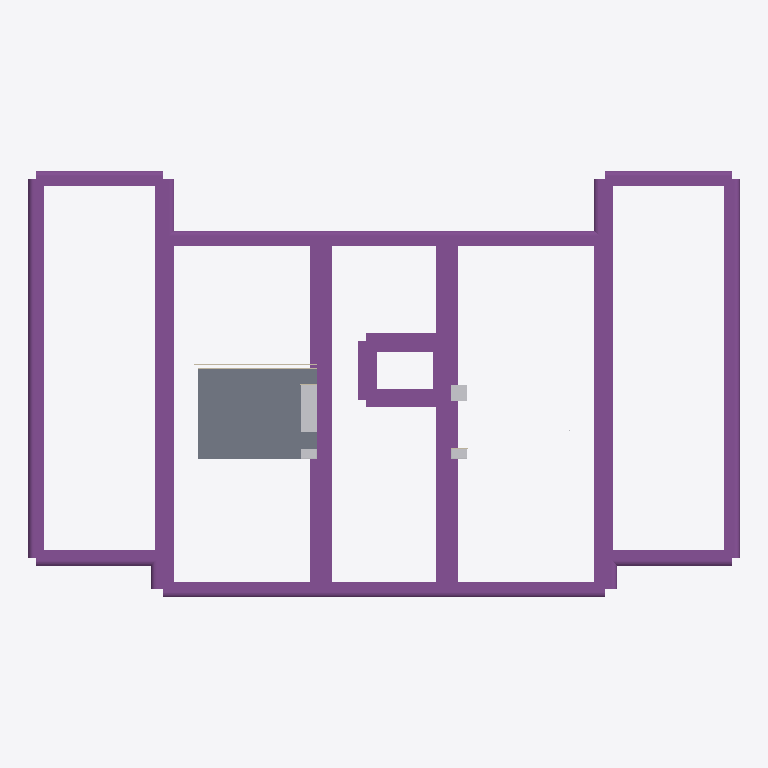
Plan cut of the same IFC building model at storey 'MAIN FLOOR' (level 0.00 m, cut at 1.40 m), seen from above with north up, elements coloured by IFC class: 20 footings (purple), 5 other elements (light grey), 1 slab (grey), 1 wall (beige). Cut surfaces are drawn darker.
Extent 27.4 m × 16.5 m × 4.6 m (x, y, z). Storeys (2): BASEMENT/FOUNDATIONS at -3.05 m; MAIN FLOOR at 0.00 m. Elements (53): 20 IfcFooting, 11 IfcWallStandardCase, 10 IfcDiscreteAccessory, 5 IfcEnergyConversionDevice, 4 IfcWall, 2 IfcCovering, 1 IfcSlab.

HEADER;
FILE_DESCRIPTION(('ViewDefinition [CoordinationView_V2.0]','Option [Drawing Scale: [number]]','Option [Global Unique Identifiers (GUID): Keep existing]','Option [Elements to export: Visible elements (on all stories)]','Option [Partial Structure Display: Entire Model]','Option [IFC Domain: All]','Option [Structural Function: All Elements]','Option [Convert Grid elements: On]','[21 more]'),'2;1');
FILE_NAME('IFC.ifc','2016-11-08T08:38:08',(''),(''),'The EXPRESS Data Manager Version 5.02.0100.09 : 26 Sep 2013','IFC file generated by GRAPHISOFT ARCHICAD-64 20.0.0 USA FULL Windows version (IFC2x3 add-on version: 4009 USA FULL).','');
FILE_SCHEMA(('IFC2X3'));
ENDSEC;
DATA;
#74=IFCPROJECT('344O7vICcwH8qAEnwJDjSU',#32,'++PROJECT NAME','+PROJECT DESCRIPTION',$,$,'+PROJECT PHASE',(#71),#58);
#7488=IFCSITE('20FpTZCqJy2vhVJYtjuIce',#32,'+SITE NAME','+SITE DESCRIPTION',$,#88,#7483,$,.ELEMENT.,$,$,$,$,$);
#7510=IFCBUILDING('00tMo7QcxqWdIGvc4sMN2A',#32,'+BUILDING NAME','+BUILDING DESCRIPTION',$,#7508,$,$,.ELEMENT.,$,$,$);
#7532=IFCBUILDINGSTOREY('3cz8Bj4Cn0cQvfhg9xgovX',#32,'BASEMENT/FOUNDATIONS',$,$,#7530,$,$,.ELEMENT.,-120.0);
#14834=IFCBUILDINGSTOREY('0iaixsnL9FYuGy324boyCT',#32,'MAIN FLOOR',$,$,#14833,$,$,.ELEMENT.,0.0);
#20005=IFCSLAB('18FBbHQ_T2EADfmx5XbmzL',#32,'SLAB-007',$,$,#19977,#20002,'483CB951-6BE7-4238-A369-C3B161970F55',.FLOOR.);
#11091=IFCFOOTING('3Z3BDfwE1A_wRgZ5Tci4c6',#32,$,$,$,#11078,#11088,$,.NOTDEFINED.);
#10270=IFCFOOTING('1JfBGqUbj3CfMiRyGM9kFY',#32,$,$,$,#10257,#10267,$,.NOTDEFINED.);
#11736=IFCFOOTING('3HHWZbg$v8Gfg2ToONTUvf',#32,$,$,$,#11723,#11733,$,.NOTDEFINED.);
#9787=IFCFOOTING('2Cg13_YLX4sBOR5wZKvdXX',#32,$,$,$,#9774,#9784,$,.NOTDEFINED.);
#10434=IFCFOOTING('04PSmwXiXBG8sVHzmwA1hW',#32,$,$,$,#10421,#10431,$,.NOTDEFINED.);
#12720=IFCFOOTING('35UJmDo7XEYA8h1vzVA4dg',#32,$,$,$,#12707,#12717,$,.NOTDEFINED.);
#13377=IFCFOOTING('3p_lFWGAv6Y9UopLBXUbhs',#32,$,$,$,#13364,#13374,$,.NOTDEFINED.);
#14355=IFCFOOTING('3HkJrOwlL5zA7b1dCZjalU',#32,$,$,$,#14342,#14352,$,.NOTDEFINED.);
#9299=IFCFOOTING('2kjLrBqE9C$umGZ4BeZ8fq',#32,$,$,$,#9286,#9296,$,.NOTDEFINED.);
#12233=IFCFOOTING('07tuXx07H6Dx_Ra_wEfqXW',#32,$,$,$,#12220,#12230,$,.NOTDEFINED.);
#12889=IFCFOOTING('0cfMUypyn8DuaX0KLxzSHk',#32,$,$,$,#12876,#12886,$,.NOTDEFINED.);
#13864=IFCFOOTING('2qCFeGxI15PRa8HhqgjW6y',#32,$,$,$,#13851,#13861,$,.NOTDEFINED.);
#7932=IFCFOOTING('1l2O85gnz3Vha1YHv1qLxw',#32,$,$,$,#7919,#7929,$,.NOTDEFINED.);
#7773=IFCFOOTING('1$6v0x2az7BRwAVYo2cIb0',#32,$,$,$,#7760,#7770,$,.NOTDEFINED.);
#11249=IFCFOOTING('2OODyhduT548vD7MuNUfse',#32,$,$,$,#11236,#11246,$,.NOTDEFINED.);
#10600=IFCFOOTING('2dIpyVg516ohy7dxGAKlKQ',#32,$,$,$,#10587,#10597,$,.NOTDEFINED.);
#7568=IFCFOOTING('2nN5MItIz9lxrBkfu$jRBU',#32,$,$,$,#7550,#7565,$,.NOTDEFINED.);
#8253=IFCFOOTING('2LGYphNXr9vOK8FrFZgrll',#32,$,$,$,#8240,#8250,$,.NOTDEFINED.);
#8816=IFCFOOTING('2HEWkXvNn9aw3vcCrZip8j',#32,$,$,$,#8803,#8813,$,.NOTDEFINED.);
#22013=IFCDISCRETEACCESSORY('3BolwREPL8cfFLFaBi7CMT',#32,'POLIFORM BASE UNIT',$,$,#20074,#22010,'CBCAFE9B-3995-489A-93D5-3E42EC1CC59D');
#8090=IFCFOOTING('2fz9MQs3fAee5StHyTgwdq',#32,$,$,$,#8077,#8087,$,.NOTDEFINED.);
#17063=IFCDISCRETEACCESSORY('0AdG02QKXC2BlESKIsbkCv',#32,'CASEWORK-003',$,$,#16428,#17060,'0A9D0002-6948-4C08-BBCE-7144B696E339');
#18081=IFCDISCRETEACCESSORY('30T6nAVOL0HeiW5eRl5322',#32,'CASEWORK-003',$,$,#17446,#18078,'C0746C4A-7D85-4046-8B20-1686EF143082');
#19841=IFCWALL('3TqMq5EJPDCP29GyYdCYnX',#32,$,$,$,#19828,#19838,$);
#16181=IFCDISCRETEACCESSORY('0wmrQ7Lo16xBZlyKDTH3Jd',#32,'CASEWORK-011',$,$,#15696,#16178,'3AC35687-5720-46EC-B8EF-F1435D4434E7');
#18976=IFCDISCRETEACCESSORY('0gh6sFG$TBcgs5Dw3sYowE',#32,'CASEWORK-011',$,$,#18497,#18973,'2AAC6D8F-43F7-4B9A-AD85-37A0F68B2E8E');
ENDSEC;